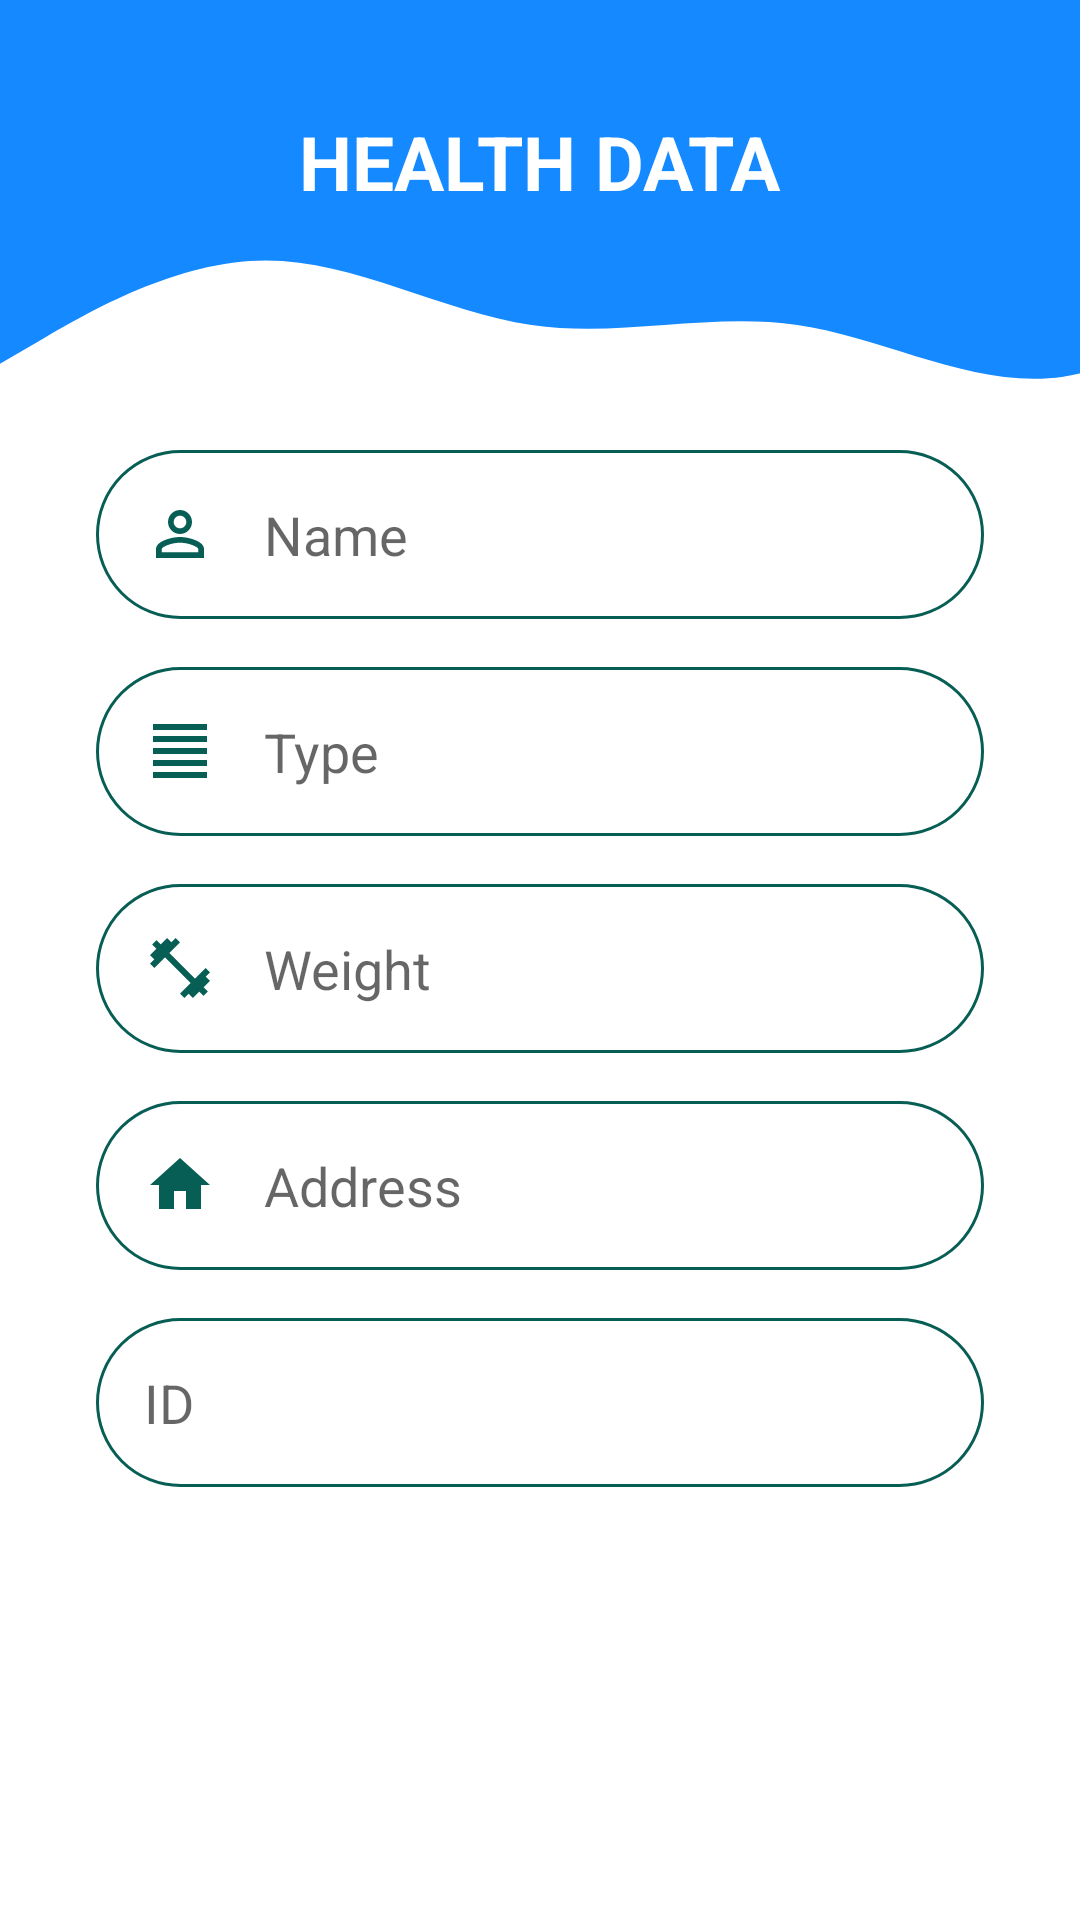

This screen was rendered from an Android layout file. Write that file and the resources it references.
<!-- AndroidManifest.xml: application theme Theme.SwacchStepIntern -->
<!-- res/layout/activity_main3.xml -->
<?xml version="1.0" encoding="utf-8"?>
<androidx.constraintlayout.widget.ConstraintLayout xmlns:android="http://schemas.android.com/apk/res/android"
    xmlns:app="http://schemas.android.com/apk/res-auto"
    xmlns:tools="http://schemas.android.com/tools"
    android:layout_width="match_parent"
    android:layout_height="match_parent"
    tools:context=".MainActivity3">
    <View
        android:id="@+id/topView"
        android:layout_width="445dp"
        android:layout_height="61dp"
        android:background="#1589FF"
        app:layout_constraintEnd_toEndOf="parent"
        app:layout_constraintHorizontal_bias="0.0"
        app:layout_constraintStart_toStartOf="parent"
        app:layout_constraintTop_toTopOf="parent" />

    <View
        android:id="@+id/view5"
        android:layout_width="443dp"
        android:layout_height="113dp"
        android:background="@drawable/wave"
        app:layout_constraintEnd_toEndOf="parent"
        app:layout_constraintHorizontal_bias="0.0"
        app:layout_constraintStart_toStartOf="parent"
        app:layout_constraintTop_toBottomOf="@+id/topView" />

    <TextView
        android:layout_width="210dp"
        android:layout_height="76dp"
        android:gravity="center"
        android:text="HEALTH DATA"
        android:textColor="#fff"
        android:textSize="25sp"
        android:textStyle="bold"
        app:layout_constraintBottom_toTopOf="@+id/inputname"
        app:layout_constraintEnd_toEndOf="parent"
        app:layout_constraintHorizontal_bias="0.497"
        app:layout_constraintStart_toStartOf="parent"
        app:layout_constraintTop_toTopOf="@+id/topView"
        app:layout_constraintVertical_bias="0.216" />

    <EditText
        android:id="@+id/inputname"
        android:layout_width="0dp"
        android:layout_height="wrap_content"
        android:layout_marginStart="32dp"
        android:layout_marginEnd="32dp"
        android:layout_marginTop="150sp"
        android:background="@drawable/round_border"
        android:drawableStart="@drawable/ic_baseline_perm_identity_24"
        android:drawablePadding="16dp"
        android:ems="10"
        android:hint="Name"
        android:inputType="textEmailAddress"
        android:padding="16dp"
        app:layout_constraintEnd_toEndOf="parent"
        app:layout_constraintStart_toStartOf="parent"
        app:layout_constraintTop_toTopOf="@+id/topView"
        android:importantForAutofill="no" />

    <EditText
        android:id="@+id/inputtype"
        android:layout_width="0dp"
        android:layout_height="wrap_content"
        android:layout_marginStart="32dp"
        android:layout_marginTop="16dp"
        android:layout_marginEnd="32dp"
        android:background="@drawable/round_border"
        android:drawableStart="@drawable/ic_baseline_format_align_justify_24"
        android:drawablePadding="16dp"
        android:ems="10"
        android:hint="Type"
        android:inputType="textPassword"
        android:padding="16dp"
        app:layout_constraintEnd_toEndOf="parent"
        app:layout_constraintStart_toStartOf="parent"
        app:layout_constraintTop_toBottomOf="@+id/inputname"
        android:importantForAutofill="no" />

    <EditText
        android:id="@+id/inputweight"
        android:layout_width="0dp"
        android:layout_height="wrap_content"
        android:layout_marginStart="32dp"
        android:layout_marginTop="16dp"
        android:layout_marginEnd="32dp"
        android:background="@drawable/round_border"
        android:drawableStart="@drawable/ic_baseline_fitness_center_24"
        android:drawablePadding="16dp"
        android:ems="10"
        android:hint="Weight"
        android:inputType="textPassword"
        android:padding="16dp"
        app:layout_constraintEnd_toEndOf="parent"
        app:layout_constraintStart_toStartOf="parent"
        app:layout_constraintTop_toBottomOf="@+id/inputtype"
        android:importantForAutofill="no" />


    <EditText
        android:id="@+id/inputadd"
        android:layout_width="0dp"
        android:layout_height="wrap_content"
        android:layout_marginStart="32dp"
        android:layout_marginTop="16dp"
        android:layout_marginEnd="32dp"
        android:background="@drawable/round_border"
        android:drawableStart="@drawable/ic_baseline_home_24"
        android:drawablePadding="16dp"
        android:ems="10"
        android:hint="Address"
        android:inputType="textPassword"
        android:padding="16dp"
        app:layout_constraintEnd_toEndOf="parent"
        app:layout_constraintStart_toStartOf="parent"
        app:layout_constraintTop_toBottomOf="@+id/inputweight"
        android:importantForAutofill="no" />


    <EditText
        android:id="@+id/inputid"
        android:layout_width="0dp"
        android:layout_height="wrap_content"
        android:layout_marginStart="32dp"
        android:layout_marginTop="16dp"
        android:layout_marginEnd="32dp"
        android:background="@drawable/round_border"
        android:drawableStart="@drawable/ic_lock"
        android:drawablePadding="16dp"
        android:ems="10"
        android:hint="ID"
        android:inputType="textPassword"
        android:padding="16dp"
        app:layout_constraintEnd_toEndOf="parent"
        app:layout_constraintStart_toStartOf="parent"
        app:layout_constraintTop_toBottomOf="@+id/inputadd"
        android:importantForAutofill="no" />


    <Button
        android:id="@+id/submit"
        android:layout_width="0dp"
        android:layout_height="wrap_content"
        android:layout_marginStart="32dp"
        android:layout_marginEnd="32dp"
        android:background="@drawable/round_bg"
        android:text="Submit"
        android:textColor="@android:color/white"
        android:textSize="18sp"
        android:textStyle="bold"
        app:layout_constraintBottom_toBottomOf="parent"
        app:layout_constraintEnd_toEndOf="parent"
        app:layout_constraintHorizontal_bias="0.0"
        app:layout_constraintStart_toStartOf="parent"
        app:layout_constraintTop_toBottomOf="@+id/inputid"
        app:layout_constraintVertical_bias="0.374" />

</androidx.constraintlayout.widget.ConstraintLayout>
<!-- resources referenced by this layout -->
<resources>
  <!-- drawable ic_baseline_fitness_center_24 (drawable) -->
  <vector android:height="24dp" android:tint="#075E54"
      android:viewportHeight="24" android:viewportWidth="24"
      android:width="24dp" xmlns:android="http://schemas.android.com/apk/res/android">
      <path android:fillColor="@android:color/white" android:pathData="M20.57,14.86L22,13.43 20.57,12 17,15.57 8.43,7 12,3.43 10.57,2 9.14,3.43 7.71,2 5.57,4.14 4.14,2.71 2.71,4.14l1.43,1.43L2,7.71l1.43,1.43L2,10.57 3.43,12 7,8.43 15.57,17 12,20.57 13.43,22l1.43,-1.43L16.29,22l2.14,-2.14 1.43,1.43 1.43,-1.43 -1.43,-1.43L22,16.29z"/>
  </vector>
  <!-- drawable ic_baseline_format_align_justify_24 (drawable) -->
  <vector android:height="24dp" android:tint="#075E54"
      android:viewportHeight="24" android:viewportWidth="24"
      android:width="24dp" xmlns:android="http://schemas.android.com/apk/res/android">
      <path android:fillColor="@android:color/white" android:pathData="M3,21h18v-2L3,19v2zM3,17h18v-2L3,15v2zM3,13h18v-2L3,11v2zM3,9h18L21,7L3,7v2zM3,3v2h18L21,3L3,3z"/>
  </vector>
  <!-- drawable ic_baseline_home_24 (drawable) -->
  <vector android:height="24dp" android:tint="#075E54"
      android:viewportHeight="24" android:viewportWidth="24"
      android:width="24dp" xmlns:android="http://schemas.android.com/apk/res/android">
      <path android:fillColor="@android:color/white" android:pathData="M10,20v-6h4v6h5v-8h3L12,3 2,12h3v8z"/>
  </vector>
  <!-- drawable ic_baseline_perm_identity_24 (drawable) -->
  <vector android:height="24dp" android:tint="#075E54"
      android:viewportHeight="24" android:viewportWidth="24"
      android:width="24dp" xmlns:android="http://schemas.android.com/apk/res/android">
      <path android:fillColor="@android:color/white" android:pathData="M12,5.9c1.16,0 2.1,0.94 2.1,2.1s-0.94,2.1 -2.1,2.1S9.9,9.16 9.9,8s0.94,-2.1 2.1,-2.1m0,9c2.97,0 6.1,1.46 6.1,2.1v1.1L5.9,18.1L5.9,17c0,-0.64 3.13,-2.1 6.1,-2.1M12,4C9.79,4 8,5.79 8,8s1.79,4 4,4 4,-1.79 4,-4 -1.79,-4 -4,-4zM12,13c-2.67,0 -8,1.34 -8,4v3h16v-3c0,-2.66 -5.33,-4 -8,-4z"/>
  </vector>
  <!-- drawable round_border (drawable-v24) -->
  <?xml version="1.0" encoding="utf-8"?>
  <shape android:shape="rectangle" xmlns:android="http://schemas.android.com/apk/res/android">
      <stroke android:color="@color/colorPrimaryDark"
          android:width="1dp"/>
      <corners android:radius="100dp"/>
  </shape>
  <!-- drawable wave (drawable-v24) -->
  <vector xmlns:android="http://schemas.android.com/apk/res/android"
      android:width="1440dp"
      android:height="320dp"
      android:viewportWidth="1440"
      android:viewportHeight="420">
    <path
        android:pathData="M0,224L48,192C96,160 192,96 288,96C384,96 480,160 576,176C672,192 768,160 864,176C960,192 1056,256 1152,240C1248,224 1344,128 1392,80L1440,32L1440,0L1392,0C1344,0 1248,0 1152,0C1056,0 960,0 864,0C768,0 672,0 576,0C480,0 384,0 288,0C192,0 96,0 48,0L0,0Z"
        android:fillColor="#1589FF"
        android:fillAlpha="1"/>
  </vector>
  <style name="Theme.SwacchStepIntern" parent="Theme.MaterialComponents.Light.NoActionBar">
          
          <item name="colorPrimary">#075E54</item>
          <item name="colorPrimaryVariant">#075E54</item>
          <item name="colorOnPrimary">#075E54</item>
          
          <item name="colorSecondary">#075E54</item>
          <item name="colorSecondaryVariant">#075E54</item>
          <item name="colorOnSecondary">#075E54</item>
          
          <item name="android:statusBarColor" tools:targetApi="l">?attr/colorPrimaryVariant</item>
          
      </style>
  <color name="colorPrimaryDark">#075E54</color>
</resources>
